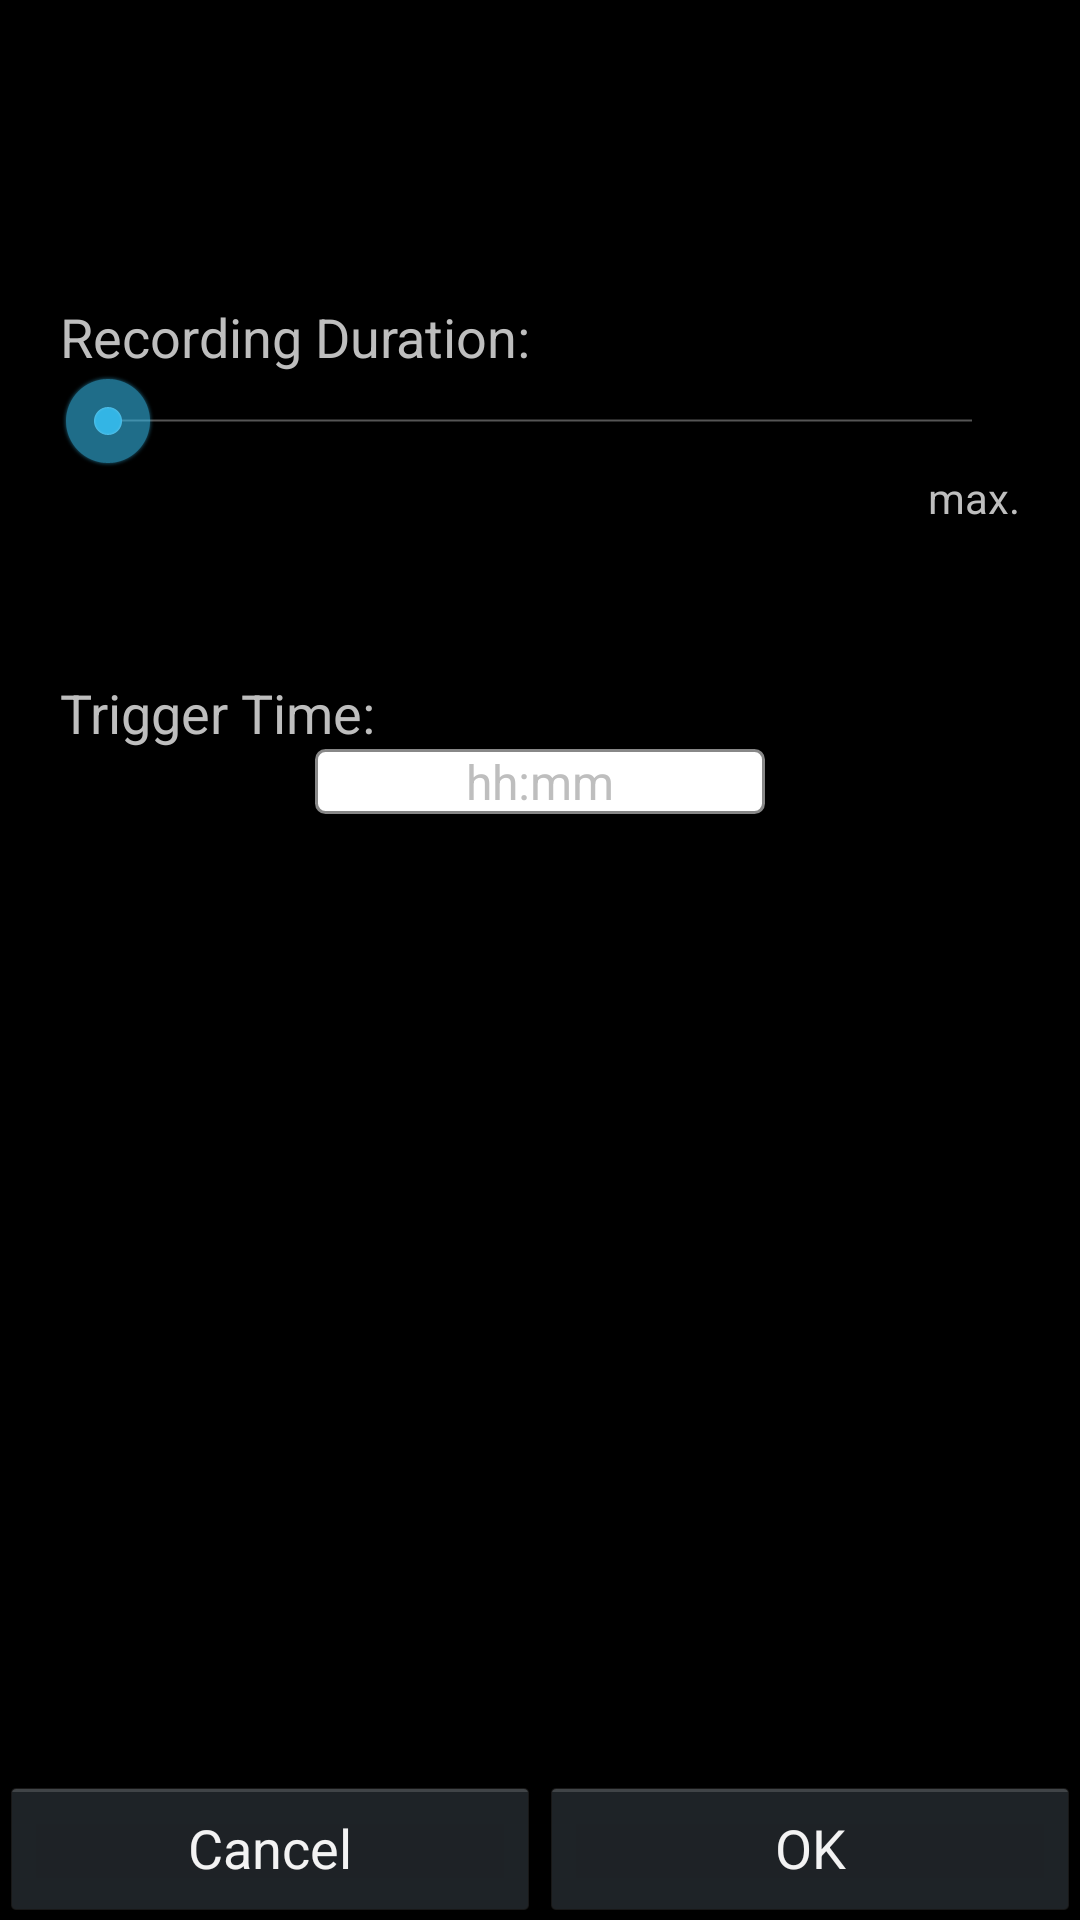

Reconstruct the res/layout file that produces this screen, plus the resources it refers to.
<!-- AndroidManifest.xml: application theme AppTheme -->
<!-- res/layout/setting.xml -->
<RelativeLayout xmlns:android="http://schemas.android.com/apk/res/android"
    android:layout_width="match_parent"
    android:layout_height="match_parent"

    android:orientation="vertical" >

    <LinearLayout
        android:layout_width="match_parent"
        android:layout_height="wrap_content"
        android:layout_marginLeft="20dp"
        android:layout_marginRight="20dp"
        android:layout_marginTop="100dp"
        android:orientation="vertical" >

        <TextView
            android:layout_width="wrap_content"
            android:layout_height="wrap_content"
            android:text="@string/recording_duration"
            android:textSize="18sp" />

        <SeekBar
            android:id="@+id/seek_bar"
            
            android:layout_width="match_parent"
            android:layout_height="wrap_content" />

        <LinearLayout
            android:layout_width="match_parent"
            android:layout_height="wrap_content"
            android:layout_marginBottom="50dp"
            android:orientation="horizontal" >

            <TextView
                android:id="@+id/max_seek"
                android:layout_width="0dip"
                android:layout_height="wrap_content"
                android:layout_weight="1"
                android:gravity="right|top"
                android:text="@string/max" />
        </LinearLayout>

        <TextView
            android:layout_width="wrap_content"
            android:layout_height="wrap_content"
           
            android:text="@string/trigger_time"
            android:textSize="18sp" />

        <TextView
            android:id="@+id/trigger_time"
            android:layout_width="150dp"
             android:background="@drawable/rounded_corner"
            android:layout_height="wrap_content"
            android:layout_gravity="center_horizontal"
            android:gravity="center"
            android:text="@string/time"
            android:textSize="16sp" />
    </LinearLayout>

    <LinearLayout
        android:layout_width="match_parent"
        android:layout_height="wrap_content"
        android:layout_alignParentBottom="true"
        android:orientation="horizontal" >

        <Button
            android:id="@+id/cancel_button"
            android:layout_width="match_parent"
            android:layout_height="wrap_content"
            android:layout_weight="1"
            android:text="@string/cancel" />

        <Button
            android:id="@+id/ok_button"
            android:layout_width="match_parent"
            android:layout_height="wrap_content"
            android:layout_weight="1"
            android:text="@string/ok" />
    </LinearLayout>

</RelativeLayout>
<!-- resources referenced by this layout -->
<resources>
  <!-- drawable rounded_corner (drawable) -->
  <?xml version="1.0" encoding="utf-8"?>
  <shape xmlns:android="http://schemas.android.com/apk/res/android"
      android:shape="rectangle" >
  
      <stroke
          android:width="1dp"
          android:color="#888888" />
  
      <gradient
          android:angle="270"
          android:centerColor="#ffffff"
          android:endColor="#ffffff"
          android:startColor="#ffffff" />
  
      <corners android:radius="3dp" />
  
  </shape>
  <string name="cancel">Cancel</string>
  <string name="max">max.</string>
  <string name="ok">OK</string>
  <string name="recording_duration">Recording Duration:</string>
  <string name="time">hh:mm</string>
  <string name="trigger_time">Trigger Time:</string>
  <style name="AppTheme" parent="AppBaseTheme">
          
      </style>
  <style name="AppBaseTheme" parent="android:Theme.Holo">
          
      </style>
</resources>
